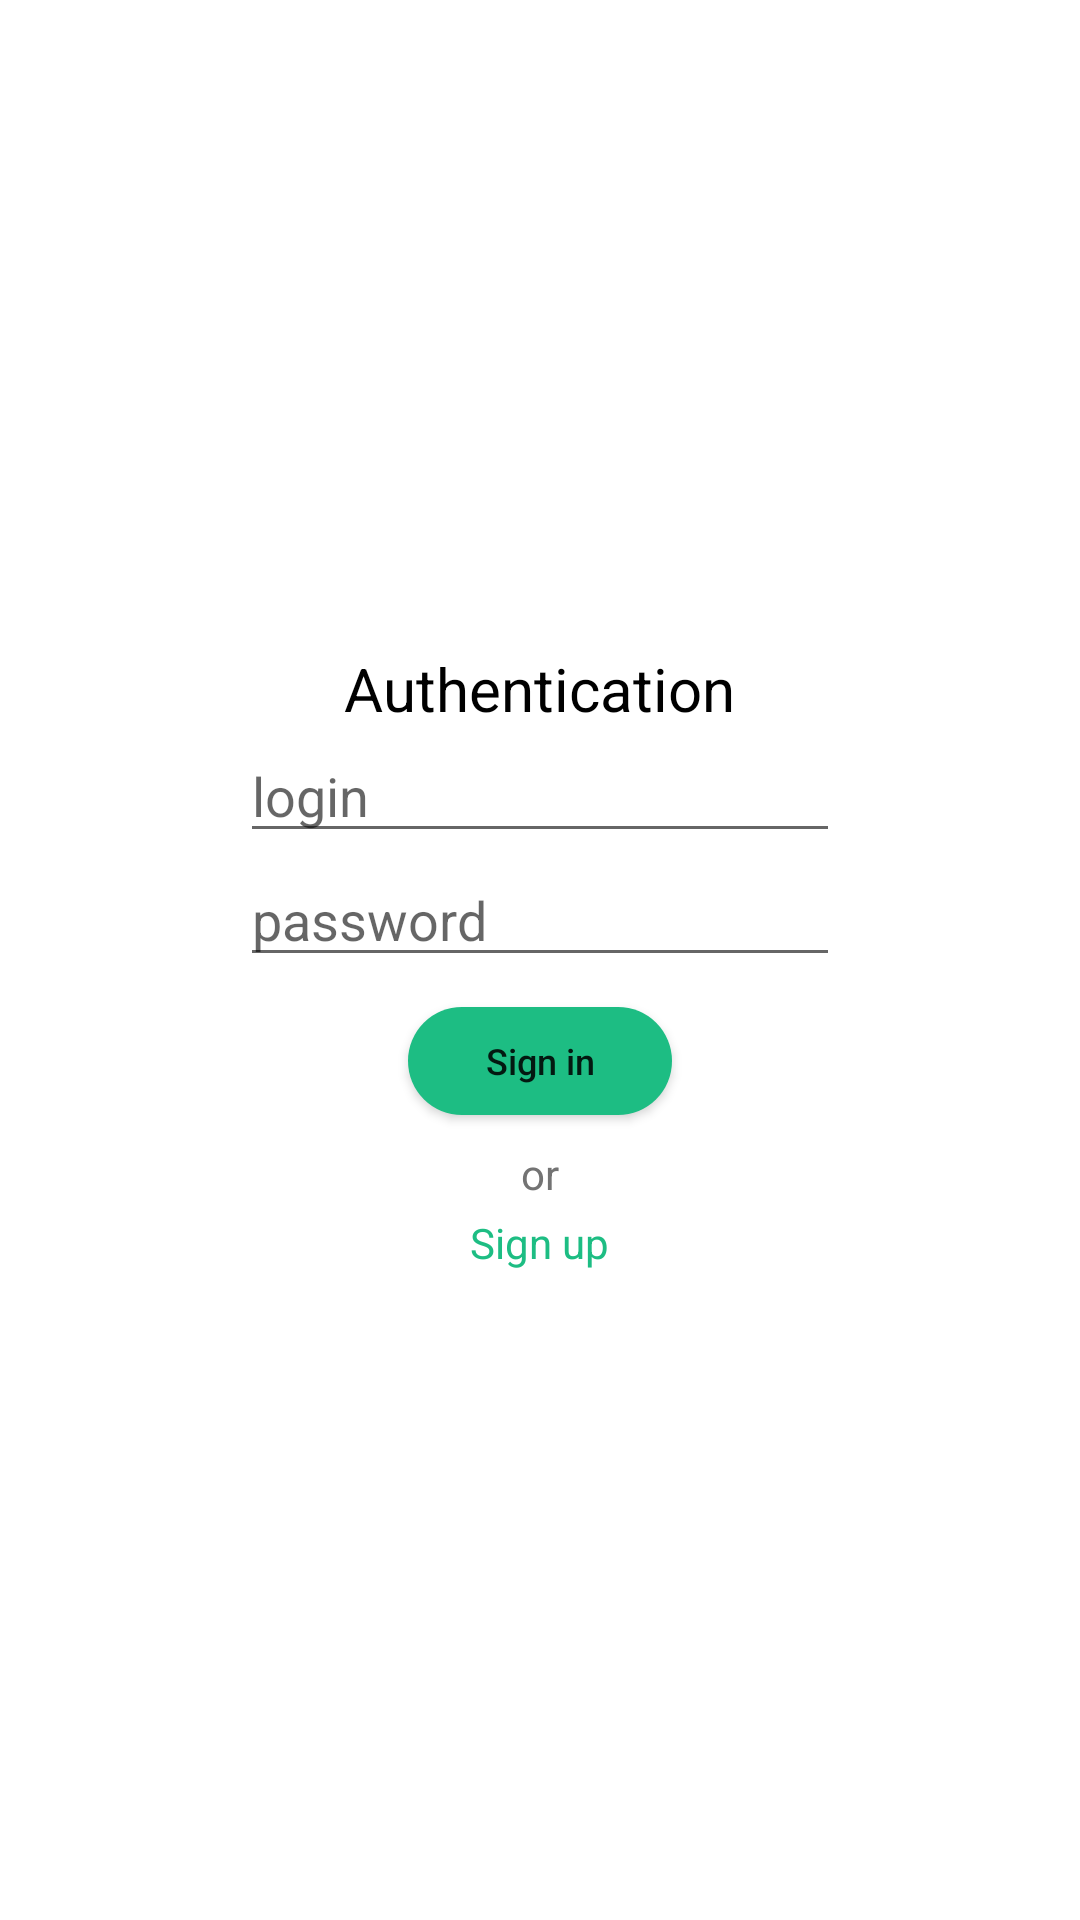

Layout XML and referenced resources for this Android screen:
<!-- AndroidManifest.xml: application theme Theme.NeWork -->
<!-- res/layout/fragment_auth.xml -->
<?xml version="1.0" encoding="utf-8"?>
<androidx.constraintlayout.widget.ConstraintLayout xmlns:android="http://schemas.android.com/apk/res/android"
    xmlns:app="http://schemas.android.com/apk/res-auto"
    xmlns:tools="http://schemas.android.com/tools"
    android:layout_width="match_parent"
    android:layout_height="match_parent"
    tools:context="ui.AuthFragment">

    <ImageView
        android:id="@+id/cancel_button"
        android:layout_width="24dp"
        android:layout_height="24dp"
        android:layout_marginTop="24dp"
        android:layout_marginEnd="24dp"
        android:src="@drawable/cross_icon"
        app:layout_constraintEnd_toEndOf="parent"
        app:layout_constraintTop_toTopOf="parent" />

    <ProgressBar
        android:id="@+id/progress_bar"
        android:layout_width="wrap_content"
        android:layout_height="wrap_content"
        android:visibility="gone"
        app:layout_constraintBottom_toBottomOf="parent"
        app:layout_constraintEnd_toEndOf="parent"
        app:layout_constraintStart_toStartOf="parent"
        app:layout_constraintTop_toTopOf="parent" />

    <ImageView
        android:id="@+id/done_icon"
        android:layout_width="40dp"
        android:layout_height="40dp"
        android:src="@drawable/done_icon"
        android:visibility="gone"
        app:layout_constraintBottom_toBottomOf="parent"
        app:layout_constraintEnd_toEndOf="parent"
        app:layout_constraintStart_toStartOf="parent"
        app:layout_constraintTop_toTopOf="parent" />


    <LinearLayout
        android:id="@+id/authDataContainer"
        android:layout_width="match_parent"
        android:layout_height="match_parent"
        android:gravity="center"
        android:orientation="vertical"
        android:visibility="visible"
        app:layout_constraintBottom_toBottomOf="parent"
        app:layout_constraintEnd_toEndOf="parent"
        app:layout_constraintStart_toStartOf="parent"
        app:layout_constraintTop_toTopOf="parent">

        <TextView
            android:id="@+id/processText"
            android:layout_width="wrap_content"
            android:layout_height="wrap_content"
            android:text="@string/authentication"
            android:textColor="@color/black"
            android:textSize="20dp"
            app:layout_constraintEnd_toEndOf="parent"
            app:layout_constraintStart_toStartOf="parent" />

        <ImageView
            android:id="@+id/avatar"
            android:layout_width="100dp"
            android:layout_height="100dp"
            android:layout_marginTop="16dp"
            android:src="@drawable/user_icon"
            android:visibility="gone" />


        <EditText
            android:id="@+id/userName"
            android:layout_width="200dp"
            android:layout_height="wrap_content"
            android:hint="@string/name"
            android:maxLines="1"
            android:visibility="gone"
            app:layout_constraintEnd_toEndOf="@id/processText"
            app:layout_constraintStart_toStartOf="@id/processText"
            app:layout_constraintTop_toBottomOf="@id/processText" />

        <EditText
            android:id="@+id/login"
            android:layout_width="200dp"
            android:layout_height="wrap_content"
            android:hint="@string/login"
            android:maxLines="1"
            app:layout_constraintEnd_toEndOf="@id/processText"
            app:layout_constraintStart_toStartOf="@id/processText"
            app:layout_constraintTop_toBottomOf="@id/processText" />

        <EditText
            android:id="@+id/password"
            android:layout_width="200dp"
            android:layout_height="wrap_content"
            android:hint="@string/password"
            android:inputType="textPassword"
            android:maxLines="1"
            app:layout_constraintEnd_toEndOf="@id/processText"
            app:layout_constraintStart_toStartOf="@id/processText"
            app:layout_constraintTop_toBottomOf="@id/login" />

        <TextView
            android:id="@+id/error"
            android:layout_width="wrap_content"
            android:layout_height="wrap_content"
            android:textColor="#FF0000"
            android:visibility="gone"
            tools:text="Error" />

        <Button
            android:id="@+id/send_data_button"
            android:layout_width="wrap_content"
            android:layout_height="36dp"
            android:layout_gravity="center_horizontal"
            android:layout_marginTop="10dp"
            android:layout_marginBottom="10dp"
            android:background="@drawable/button_green"
            android:text="@string/sign_in"
            android:textAllCaps="false"
            android:textSize="12dp"
            app:layout_constraintEnd_toEndOf="@id/processText"
            app:layout_constraintStart_toStartOf="@id/processText"
            app:layout_constraintTop_toBottomOf="@+id/password" />

        <TextView
            android:layout_width="wrap_content"
            android:layout_height="wrap_content"
            android:text="@string/or"
            android:textColor="@color/gray"
            app:layout_constraintEnd_toEndOf="@id/processText"
            app:layout_constraintStart_toStartOf="@id/processText"
            app:layout_constraintTop_toBottomOf="@id/send_data_button" />

        <TextView
            android:id="@+id/toggle_button"
            android:layout_width="wrap_content"
            android:layout_height="wrap_content"
            android:layout_marginTop="4dp"
            android:clickable="true"
            android:text="@string/sign_up"
            android:textColor="@color/green_600"
            app:layout_constraintEnd_toEndOf="@id/processText"
            app:layout_constraintStart_toStartOf="@id/processText"
            app:layout_constraintTop_toBottomOf="@id/send_data_button" />
    </LinearLayout>
</androidx.constraintlayout.widget.ConstraintLayout>
<!-- resources referenced by this layout -->
<resources>
  <color name="black">#FF000000</color>
  <color name="gray">#737373</color>
  <color name="green_600">#1DBD83</color>
  <!-- drawable button_green (drawable) -->
  <?xml version="1.0" encoding="utf-8"?>
  <ripple xmlns:android="http://schemas.android.com/apk/res/android"
      android:color="@color/gray">
      <item android:id="@android:id/mask">
          <shape android:shape="rectangle">
              <solid android:color="@color/gray" />
              <corners android:radius="28dp" />
          </shape>
      </item>
  
      <item android:id="@android:id/background">
          <shape android:shape="rectangle">
              <solid android:color="@color/green_600" />
              <corners android:radius="28dp" />
          </shape>
      </item>
  </ripple>
  <!-- drawable done_icon (drawable) -->
  <vector xmlns:android="http://schemas.android.com/apk/res/android"
      android:width="611.99dp"
      android:height="611.99dp"
      android:viewportWidth="611.99"
      android:viewportHeight="611.99">
    <path
        android:fillColor="?colorSecondary"
        android:pathData="M589.1,80.63c-30.51,-31.13 -79.96,-31.13 -110.48,0L202.42,362.34l-69.06,-70.44c-30.51,-31.13 -79.96,-31.13 -110.48,0c-30.51,31.13 -30.51,81.57 0,112.68l124.29,126.78c30.51,31.13 79.96,31.13 110.48,0l331.45,-338.03C619.62,162.2 619.62,111.75 589.1,80.63zM561.5,165.15c0,0 -326.31,332.81 -331.45,338.05c-15.25,15.55 -39.98,15.55 -55.25,0c0,0 -125.07,-127.58 -125.46,-128c-14.1,-15.63 -13.7,-39.96 1.15,-55.11c15.25,-15.55 39.98,-15.55 55.25,0l96.67,98.6l303.85,-309.87c15.25,-15.55 39.98,-15.55 55.25,0C576.75,124.36 576.75,149.6 561.5,165.15z"/>
  </vector>
  <string name="authentication">Authentication</string>
  <string name="login">login</string>
  <string name="name">name</string>
  <string name="or">or</string>
  <string name="password">password</string>
  <string name="sign_in">Sign in</string>
  <string name="sign_up">Sign up</string>
  <style name="Theme.NeWork" parent="Theme.MaterialComponents.DayNight.NoActionBar">
          
          <item name="colorPrimary">@color/green_600</item>
          <item name="colorPrimaryVariant">@color/green_600</item>
          <item name="colorOnPrimary">@color/white</item>
          
          <item name="colorSecondary">@color/blue_800</item>
          <item name="colorSecondaryVariant">@color/blue_100</item>
          <item name="colorOnSecondary">@color/black</item>
          
          <item name="android:statusBarColor">?attr/colorPrimaryVariant</item>
          
      </style>
  <color name="white">#FFFFFFFF</color>
  <color name="blue_800">#4A98FF</color>
  <color name="blue_100">#FFcde5ff</color>
</resources>
